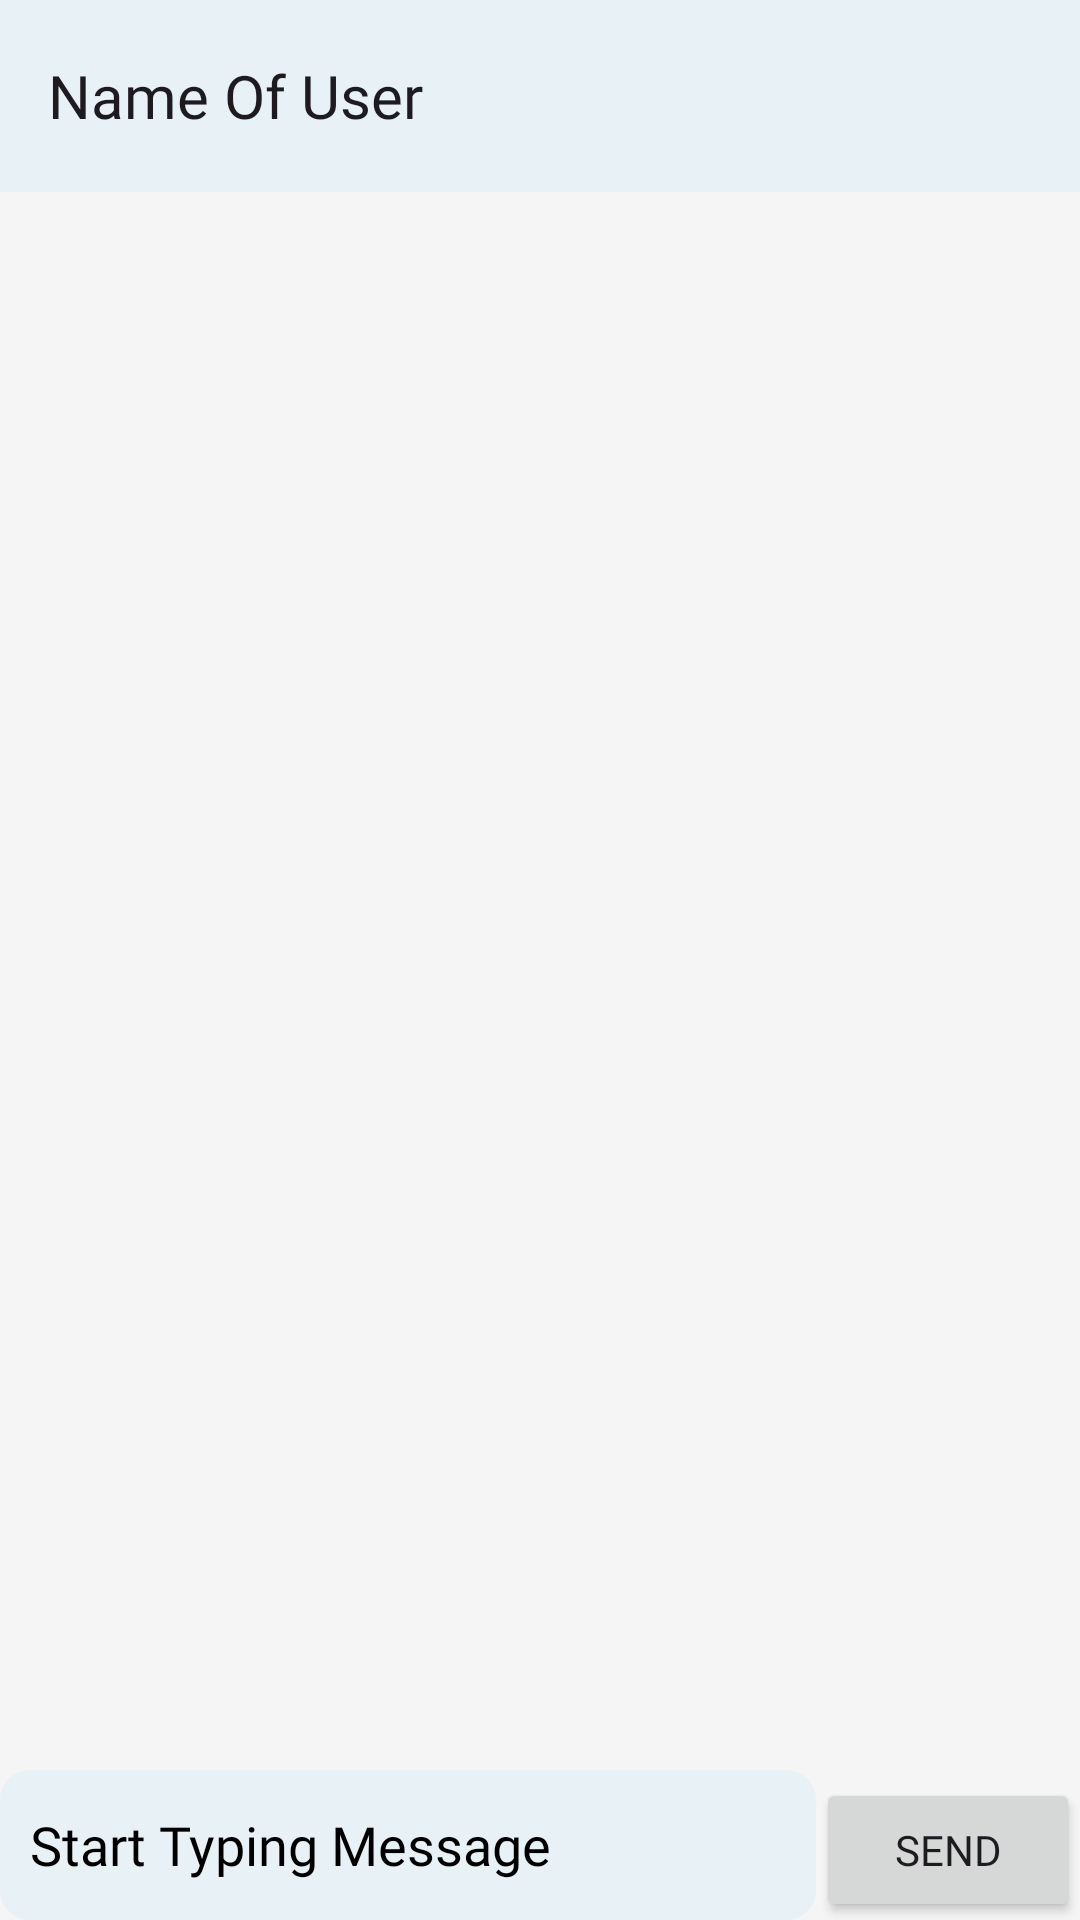

This screen was rendered from an Android layout file. Write that file and the resources it references.
<!-- AndroidManifest.xml: application theme Theme.DevConnector -->
<!-- res/layout/fragment_message.xml -->
<?xml version="1.0" encoding="utf-8"?>
<RelativeLayout xmlns:android="http://schemas.android.com/apk/res/android"
    xmlns:app="http://schemas.android.com/apk/res-auto"
    xmlns:tools="http://schemas.android.com/tools"
    android:layout_width="match_parent"
    android:layout_height="match_parent"
    android:background="#F4F5F4"

    tools:context=".ui.fragments.Chat.MessageFragment">

    <include
        android:id="@+id/onlineMessageToolBar"
        layout="@layout/online_messaging_toolbar" />

    <androidx.recyclerview.widget.RecyclerView
        android:id="@+id/messageRecyclerView"
        android:layout_width="match_parent"
        android:layout_height="match_parent"
        android:layout_above="@id/footer"
        android:layout_below="@id/onlineMessageToolBar"
        tools:listitem="@layout/layout_chat_ourself">

    </androidx.recyclerview.widget.RecyclerView>

    <ProgressBar
        android:id="@+id/messageListProgressBar"
        style="?android:attr/progressBarStyle"
        android:layout_width="wrap_content"
        android:layout_height="wrap_content"
        android:layout_centerInParent="true"
        android:visibility="invisible"
        tools:visibility="visible" />

    <LinearLayout
        android:id="@+id/footer"
        android:layout_width="match_parent"
        android:layout_height="wrap_content"
        android:layout_alignParentBottom="true"
        android:orientation="horizontal">

        <EditText
            android:id="@+id/editTextChatMessage"
            android:layout_width="match_parent"
            android:layout_height="50dp"
            android:layout_weight="1"
            android:ems="10"
            android:padding="10dp"
            android:fontFamily="@font/montserrat_medium"
            android:hint="Start Typing Message"
            android:textColor="@color/black"
            android:textColorHint="@color/black"
            android:background="@drawable/message_edit_text_background"
            android:inputType="textPersonName"

            />

        <Button
            android:id="@+id/send"
            android:layout_width="wrap_content"
            android:layout_height="wrap_content"
            android:fontFamily="@font/montserrat_bold"
            android:text="SEND" />
    </LinearLayout>


</RelativeLayout>
<!-- res/layout/online_messaging_toolbar.xml (included above) -->
<com.google.android.material.appbar.AppBarLayout xmlns:android="http://schemas.android.com/apk/res/android"
    xmlns:app="http://schemas.android.com/apk/res-auto"
    android:layout_width="match_parent"
    android:layout_height="wrap_content">

    <com.google.android.material.appbar.MaterialToolbar
        android:id="@+id/topOnlineMessageBar"
        android:layout_width="match_parent"
        android:layout_height="?attr/actionBarSize"
        android:background="#E8F1F5"
        app:navigationIcon="@drawable/ic_back"
        app:title="Name Of User" />

</com.google.android.material.appbar.AppBarLayout>
<!-- res/layout/layout_chat_ourself.xml (included above) -->
<?xml version="1.0" encoding="utf-8"?>
<RelativeLayout xmlns:android="http://schemas.android.com/apk/res/android"
    xmlns:app="http://schemas.android.com/apk/res-auto"
    android:layout_width="match_parent"
    android:layout_height="wrap_content"
    android:layout_marginTop="3dp">

    <LinearLayout
        android:layout_width="wrap_content"
        android:layout_height="wrap_content"
        android:layout_alignParentEnd="true"
        android:layout_marginStart="80dp"
        android:layout_marginEnd="4dp"
        android:background="@drawable/chat_background_ourself"
        android:orientation="vertical"
        android:paddingEnd="12dp">

        <androidx.constraintlayout.widget.ConstraintLayout
            android:layout_width="match_parent"
            android:layout_height="match_parent">

            <TextView
                android:id="@+id/ourMessage"
                android:layout_width="wrap_content"
                android:layout_height="wrap_content"
                android:layout_alignParentEnd="true"
                android:layout_margin="3dp"
                android:layout_marginStart="5dp"
                android:layout_marginTop="1dp"
                android:layout_marginEnd="3dp"
                android:layout_marginBottom="3dp"
                android:fontFamily="@font/montserrat_medium"
                android:gravity="start"
                android:paddingStart="5dp"
                android:paddingTop="1dp"
                android:paddingEnd="5dp"
                android:paddingBottom="3dp"
                android:text="Hello There"
                android:textAppearance="@style/TextAppearance.AppCompat.Medium"
                android:textColor="@android:color/black"
                android:textIsSelectable="true"
                app:layout_constraintBottom_toBottomOf="parent"
                app:layout_constraintEnd_toEndOf="parent"
                app:layout_constraintHorizontal_bias="0.0"
                app:layout_constraintStart_toStartOf="parent"
                app:layout_constraintTop_toTopOf="parent" />


        </androidx.constraintlayout.widget.ConstraintLayout>


    </LinearLayout>

</RelativeLayout>
<!-- resources referenced by this layout -->
<resources>
  <color name="black">#FF000000</color>
  <!-- drawable chat_background_ourself: vector/xml drawable (drawable, 2988 chars, omitted) -->
  <!-- drawable message_edit_text_background (drawable) -->
  <?xml version="1.0" encoding="utf-8"?>
  <shape xmlns:android="http://schemas.android.com/apk/res/android">
      <solid android:color="@color/my_personal" />
      <corners android:radius="10dp" />
  </shape>
  <style name="Theme.DevConnector" parent="Theme.Material3.DayNight.NoActionBar">
          
          <item name="colorPrimary">@color/purple_200</item>
          <item name="colorPrimaryVariant">#E3E2E2</item>
          <item name="colorOnPrimary">@color/white</item>
          
          <item name="colorSecondary">@color/teal_200</item>
          <item name="colorSecondaryVariant">@color/teal_700</item>
          <item name="colorOnSecondary">@color/black</item>
          
          <item name="android:statusBarColor" tools:targetApi="l">?attr/colorPrimaryVariant</item>
          
          <item name="toolbarStyle">@style/Widget.App.Toolbar</item>
          <item name="bottomNavigationStyle">@style/Widget.App.BottomNavigationView</item>
          <item name="textAppearanceBodyLarge">@style/TextAppearance.App.TitleLarge</item>
      </style>
  <color name="my_personal">#E8F1F5</color>
  <color name="purple_200">#5BCDFF</color>
  <color name="white">#FFFFFFFF</color>
  <color name="teal_200">#FF03DAC5</color>
  <color name="teal_700">#FF018786</color>
  <style name="Widget.App.Toolbar" parent="Widget.Material3.Toolbar">
          <item name="titleTextAppearance">@style/TextAppearance.App.TitleLarge</item>
      </style>
  <style name="Widget.App.BottomNavigationView" parent="Widget.Material3.BottomNavigationView">
          <item name="materialThemeOverlay">@style/ThemeOverlay.App.BottomNavigationView</item>
          <item name="itemActiveIndicatorStyle">@style/ActiveIndication</item>
      </style>
  <style name="TextAppearance.App.TitleLarge" parent="TextAppearance.Material3.TitleLarge">
          <item name="fontFamily">@font/montserrat_extrabold</item>
  
          <item name="android:textSize">20dp</item>
  
      </style>
  <style name="ThemeOverlay.App.BottomNavigationView" parent="">
          <item name="fontFamily">@font/montserrat_semibold</item>
          <item name="itemActiveIndicatorStyle">@style/ActiveIndication</item>
  
  
  
  
  
  
  
      </style>
  <style name="ActiveIndication" parent="Widget.Material3.BottomNavigationView.ActiveIndicator">
          <item name="itemActiveIndicatorStyle">@color/black</item>
  
  
      </style>
</resources>
